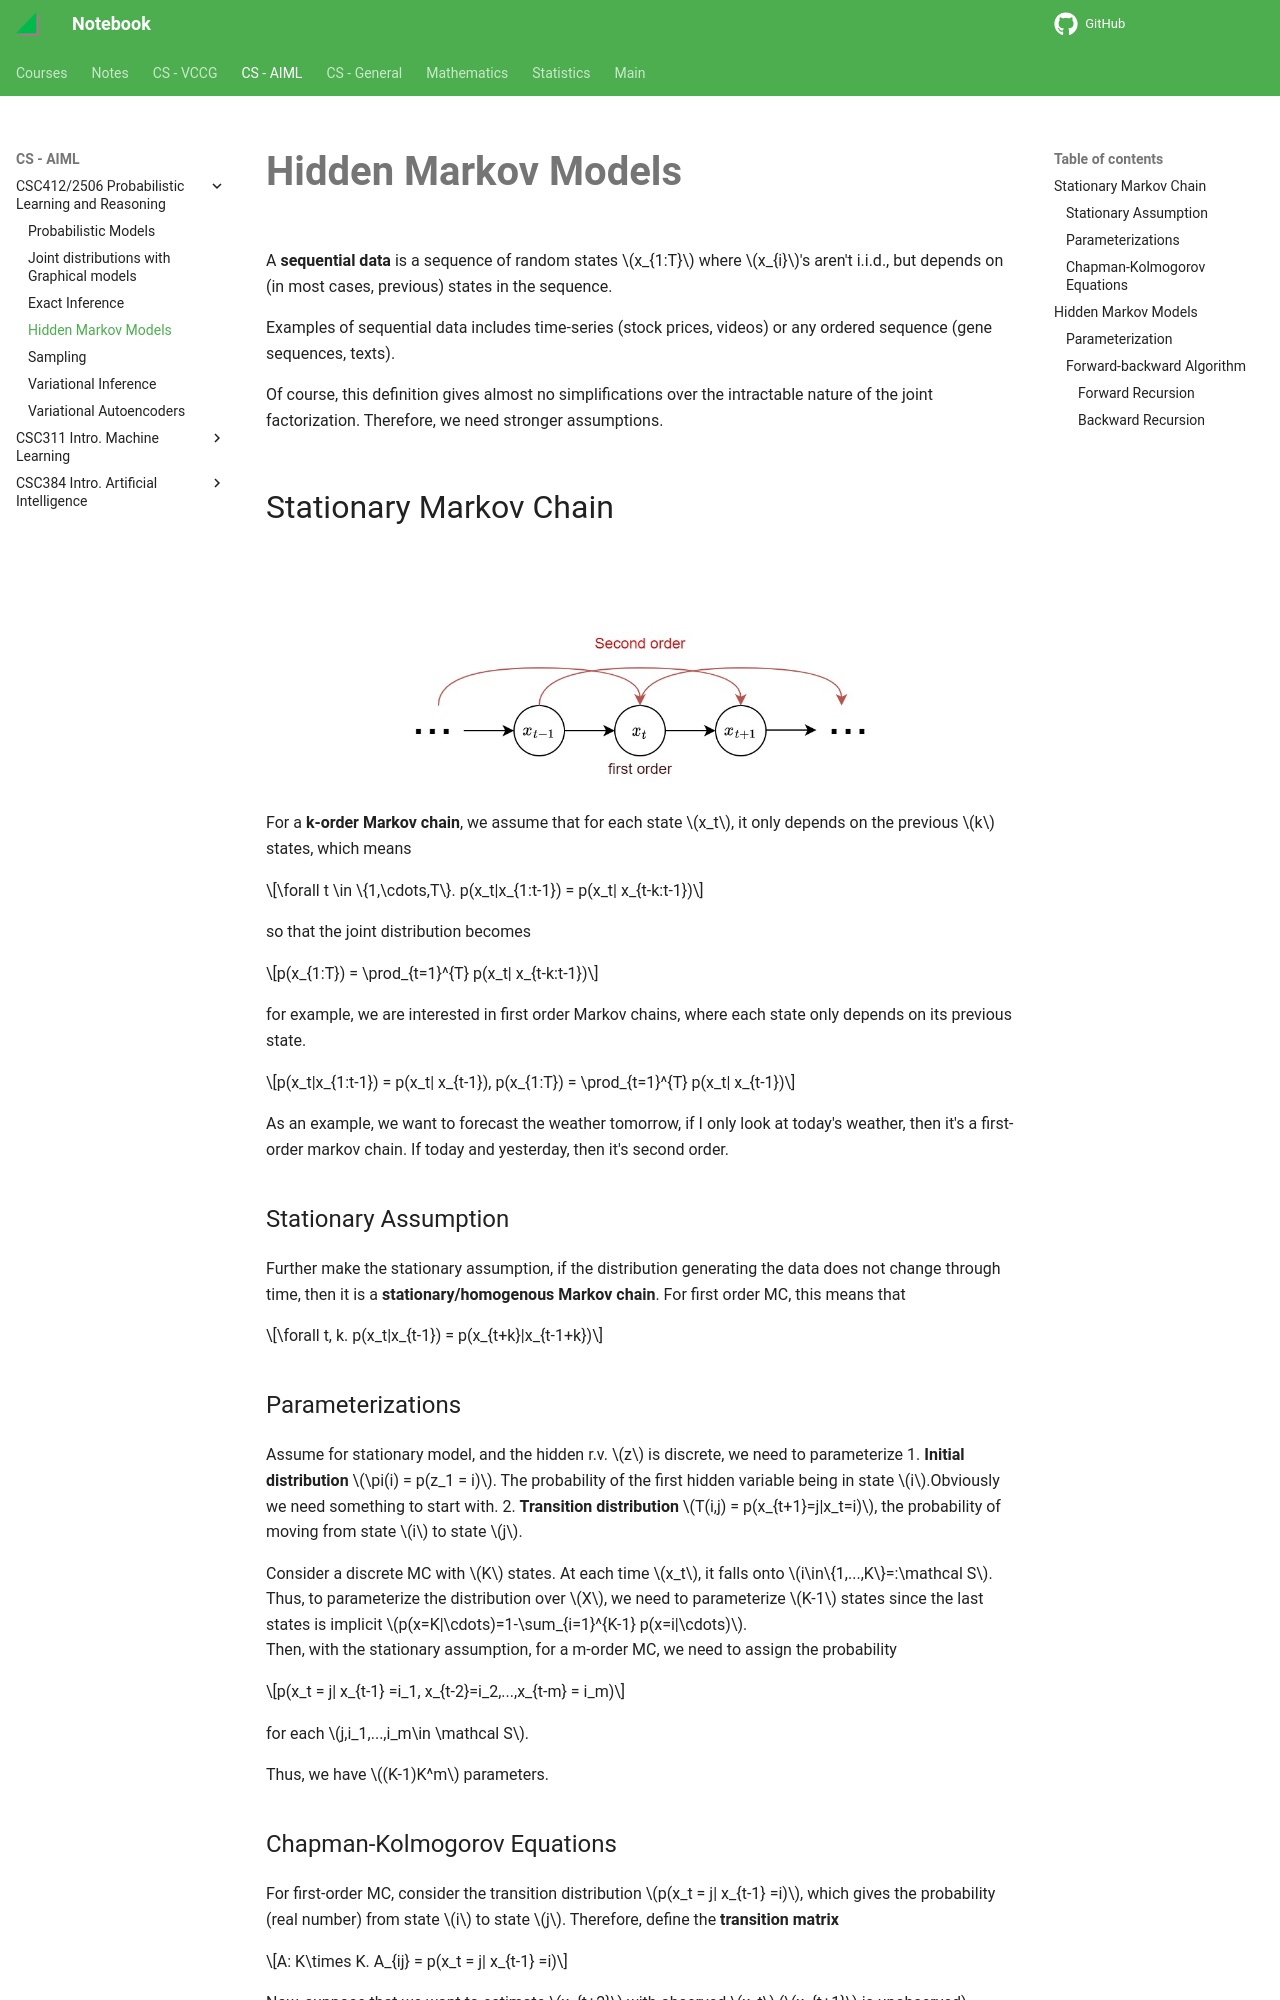

repository: haoda-li/notebook · page: aiml/csc412/mc.html · generator: mkdocs

# Hidden Markov Models

A __sequential data__ is a sequence of random states $x_{1:T}$ where $x_{i}$'s aren't i.i.d., but depends on (in most cases, previous) states in the sequence. 

Examples of sequential data includes time-series (stock prices, videos) or any ordered sequence (gene sequences, texts). 

Of course, this definition gives almost no simplifications over the intractable nature of the joint factorization. Therefore, we need stronger assumptions. 

## Stationary Markov Chain

<figure markdown>
![Markov Chain](./assets/mc.jpg){width="480"}
</figure>

For a  __k-order Markov chain__, we assume that for each state $x_t$, it only depends on the previous $k$ states, which means 

$$\forall t \in \{1,\cdots,T\}. p(x_t|x_{1:t-1}) = p(x_t| x_{t-k:t-1})$$

so that the joint distribution becomes

$$p(x_{1:T}) = \prod_{t=1}^{T} p(x_t| x_{t-k:t-1})$$

for example, we are interested in first order Markov chains, where each state only depends on its previous state. 

$$p(x_t|x_{1:t-1}) = p(x_t| x_{t-1}), p(x_{1:T}) = \prod_{t=1}^{T} p(x_t| x_{t-1})$$

As an example, we want to forecast the weather tomorrow, if I only look at today's weather, then it's a first-order markov chain. If today and yesterday, then it's second order. 

### Stationary Assumption

Further make the stationary assumption, if the distribution generating the data does not change through time, then it is a __stationary/homogenous Markov chain__. For first order MC, this means that 

$$\forall t, k. p(x_t|x_{t-1}) = p(x_{t+k}|x_{t-1+k})$$

### Parameterizations

Assume for stationary model, and the hidden r.v. $z$ is discrete, we need to parameterize
1. __Initial distribution__ $\pi(i) = p(z_1 = i)$. The probability of the first hidden variable being in state $i$.Obviously we need something to start with. 
2. __Transition distribution__ $T(i,j) = p(x_{t+1}=j|x_t=i)$, the probability of moving from state $i$ to state $j$. 

Consider a discrete MC with $K$ states. At each time $x_t$, it falls onto $i\in\{1,...,K\}=:\mathcal S$. Thus, to parameterize the distribution over $X$, we need to parameterize $K-1$ states since the last states is implicit $p(x=K|\cdots)=1-\sum_{i=1}^{K-1} p(x=i|\cdots)$.  
Then, with the stationary assumption, for a m-order MC, we need to assign the probability

$$p(x_t = j| x_{t-1} =i_1, x_{t-2}=i_2,...,x_{t-m} = i_m)$$

for each $j,i_1,...,i_m\in \mathcal S$.

Thus, we have $(K-1)K^m$ parameters.
